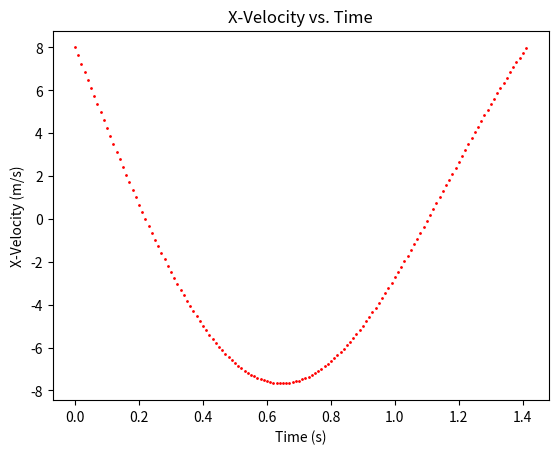
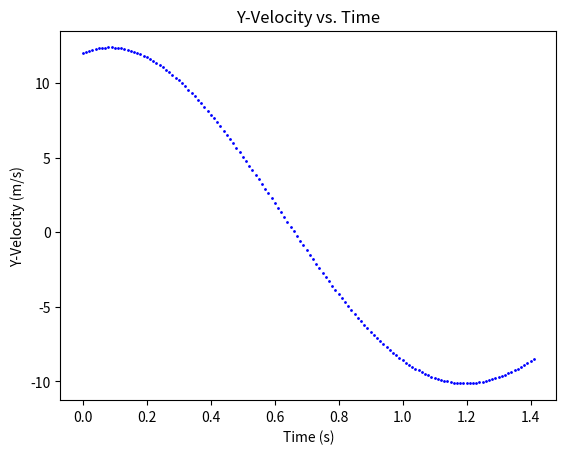
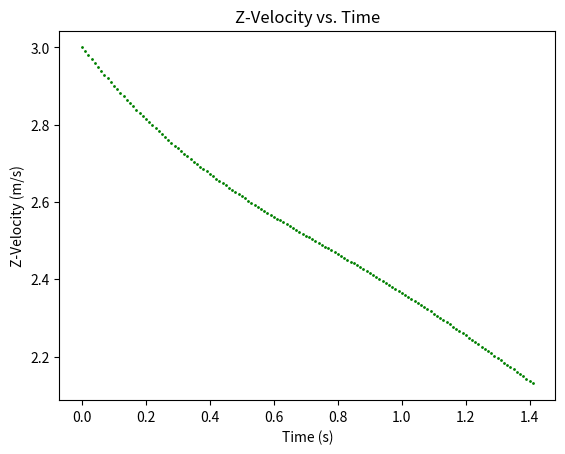
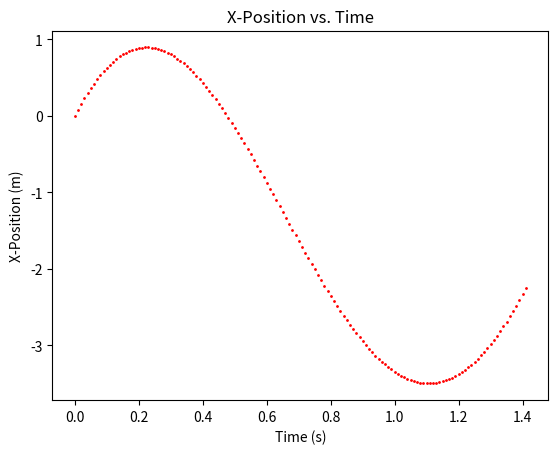
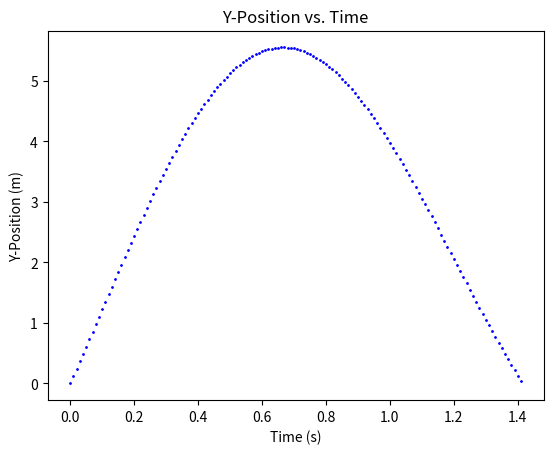
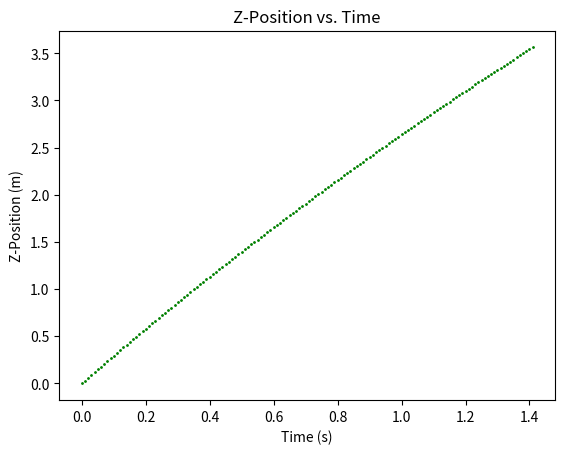
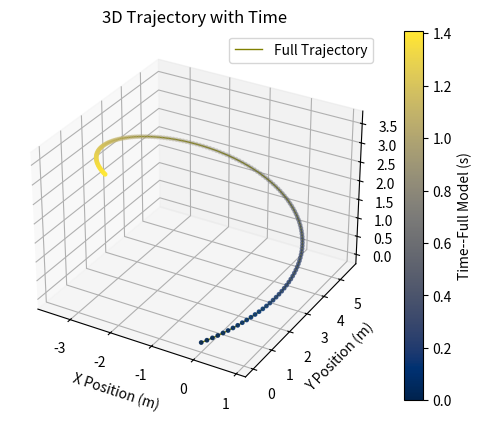

Python code for these plots, in order:
import numpy as np 
import matplotlib.pyplot as plt

# Define Constants 
ball_radius = 0.0762
ball_csarea = np.pi * (ball_radius**2)
ball_mass = 0.21500278
omega0 = 0
I = 0.4 * ball_mass * (ball_radius**2)
n_hat = 1
rho = 1.195
mu = 1.835e-5
g = 9.81


class RungeKutta4:
    def __init__(self, dadt, t0, dt, a0):
        # t and a are initialized to the differential equation solution's initial conditions
        
        self.t = t0 # time
        self.a = a0 # rk4 approximation
        self.dt = dt # timestep
        self.dadt = dadt # differential equation

        self.t_list = [self.t] # list of times
        self.a_list = [self.a] # list of RK4-approximations

    def rk4(self):
        k1 = self.dt*self.dadt(self.t, self.a)
        k2 = self.dt*self.dadt(self.t+self.dt/2., self.a+k1/2.)
        k3 = self.dt*self.dadt(self.t+self.dt/2., self.a+k2/2.)
        k4 = self.dt*self.dadt(self.t+self.dt, self.a+k3)
        
        self.a = self.a + ((k1+2*k2+2*k3+k4)/6.)
        self.t += self.dt

    def sim(self, timelen):
        while self.t <= timelen:
            self.rk4()
            self.t_list.append(self.t)
            self.a_list.append(self.a.copy())


def reynolds(speed):
    return (rho*speed*2*ball_radius) / mu

def spin_coeff(Re): # complete
    return 0.02

def omega(t, speed):
    if omega0 < 1e-8:
        return 0.0
    denom1 = 1 / omega0
    denom2 = (t*spin_coeff(reynolds(speed))*rho*(ball_radius**5)) / (2*I) 
    return n_hat / (denom1+denom2)

def shear(t, speed):
    if speed < 1e-8:
        return 0.0
    return (np.abs(omega(t, speed))*ball_radius) / speed

def drag_coeff(Re): # complete
    return 0.47

def lift_coeff(S): # complete
    return 1.5 * S
    
def dvxdt(t, speed, vx, vy):
    coeff = (-1*rho*ball_csarea*speed) / (2*ball_mass)
    return coeff * ((drag_coeff(reynolds(speed))*vx) + (lift_coeff(shear(t, speed))*vy))

def dvydt(t, speed, vx, vy):
    coeff = (rho*ball_csarea*speed) / (2*ball_mass)
    return coeff * ((-1*drag_coeff(reynolds(speed))*vy) + (lift_coeff(shear(t, speed))*vx)) - g 

def dvzdt(speed, vz):
    coeff = (-1*rho) / (2*ball_mass)
    return coeff * drag_coeff(reynolds(speed)) * ball_csarea * speed * vz

def dvdt(t, a):
    vx, vy, vz = a
    speed = np.linalg.norm(a)

    dvx = dvxdt(t, speed, vx, vy)
    dvy = dvydt(t, speed, vx, vy)
    dvz = dvzdt(speed, vz)

    return np.array([dvx, dvy, dvz], dtype=float)

def solve(vx0, vy0, vz0, omega0_param, t0=0, dt=0.01, sim_end_time=10, sx0=0, sy0=0, sz0=0):
    global omega0
    omega0 = omega0_param

    v0_vec = np.array([vx0, vy0, vz0], dtype=float)
    p0_vec = np.array([sx0, sy0, sz0], dtype=float)

    vel_approx = RungeKutta4(dvdt, t0, dt, v0_vec)
    vel_approx.sim(sim_end_time)
    v_list = vel_approx.a_list
    vx_list, vy_list, vz_list = map(list, zip(*vel_approx.a_list))


    def dsdt(t, _):
        idx = int(t / dt)

        dsx = v_list[idx][0]
        dsy = v_list[idx][1]
        dsz = v_list[idx][2]

        return np.array([dsx, dsy, dsz], dtype=float)

    pos_approx = RungeKutta4(dsdt, t0, dt, p0_vec)
    pos_approx.sim(sim_end_time)
    sx_list, sy_list, sz_list = map(list, zip(*pos_approx.a_list))

    new_sy_list = []
    for i in sy_list:
        if i < 0:
            break
        new_sy_list.append(i)
    sy_list = new_sy_list
    vel_approx_tlist, pos_approx_tlist = vel_approx.t_list.copy()[:len(sy_list)], pos_approx.t_list.copy()[:len(sy_list)]
    sx_list, sz_list, vx_list, vy_list, vz_list = sx_list[:len(sy_list)], sz_list[:len(sy_list)], vx_list[:len(sy_list)], vy_list[:len(sy_list)], vz_list[:len(sy_list)]
    
    return vel_approx_tlist, vx_list, vy_list, vz_list, pos_approx_tlist, sx_list, sy_list, sz_list

def plot_solutions(vel_approx_tlist, vx_list, vy_list, vz_list, pos_approx_tlist, sx_list, sy_list, sz_list):
    plt.scatter(vel_approx_tlist, vx_list, s=1, color="red")
    plt.xlabel("Time (s)")
    plt.ylabel("X-Velocity (m/s)")
    plt.title("X-Velocity vs. Time")
    plt.show()

    plt.scatter(vel_approx_tlist, vy_list, s=1, color="blue")
    plt.xlabel("Time (s)")
    plt.ylabel("Y-Velocity (m/s)")
    plt.title("Y-Velocity vs. Time")
    plt.show()

    plt.scatter(vel_approx_tlist, vz_list, s=1, color="green")
    plt.xlabel("Time (s)")
    plt.ylabel("Z-Velocity (m/s)")
    plt.title("Z-Velocity vs. Time")
    plt.show()

    plt.scatter(pos_approx_tlist, sx_list, s=1, color="red")
    plt.xlabel("Time (s)")
    plt.ylabel("X-Position (m)")
    plt.title("X-Position vs. Time")
    plt.show()

    plt.scatter(pos_approx_tlist, sy_list, s=1, color="blue")
    plt.xlabel("Time (s)")
    plt.ylabel("Y-Position (m)")
    plt.title("Y-Position vs. Time")
    plt.show()

    plt.scatter(pos_approx_tlist, sz_list, s=1, color="green")
    plt.xlabel("Time (s)")
    plt.ylabel("Z-Position (m)")
    plt.title("Z-Position vs. Time")
    plt.show()

    fig = plt.figure()
    ax = fig.add_subplot(111, projection='3d')

    t_f = pos_approx_tlist
    scf = ax.scatter(
        sx_list, sy_list, sz_list,
        c=t_f, s=6, cmap='cividis'
    )
    plt.colorbar(scf, ax=ax, label='Time--Full Model (s)')
    ax.plot(sx_list, sy_list, sz_list, linewidth=1, label="Full Trajectory", color="olive")
    ax.set_xlabel('X Position (m)')
    ax.set_ylabel('Y Position (m)')
    ax.set_zlabel('Z Position (m)')
    ax.set_title('3D Trajectory with Time')
    ax.legend()

    plt.show()


vel_approx_tlist, vx_list, vy_list, vz_list, pos_approx_tlist, sx_list, sy_list, sz_list = solve(8, 12, 3, 500)
plot_solutions(vel_approx_tlist, vx_list, vy_list, vz_list, pos_approx_tlist, sx_list, sy_list, sz_list)
